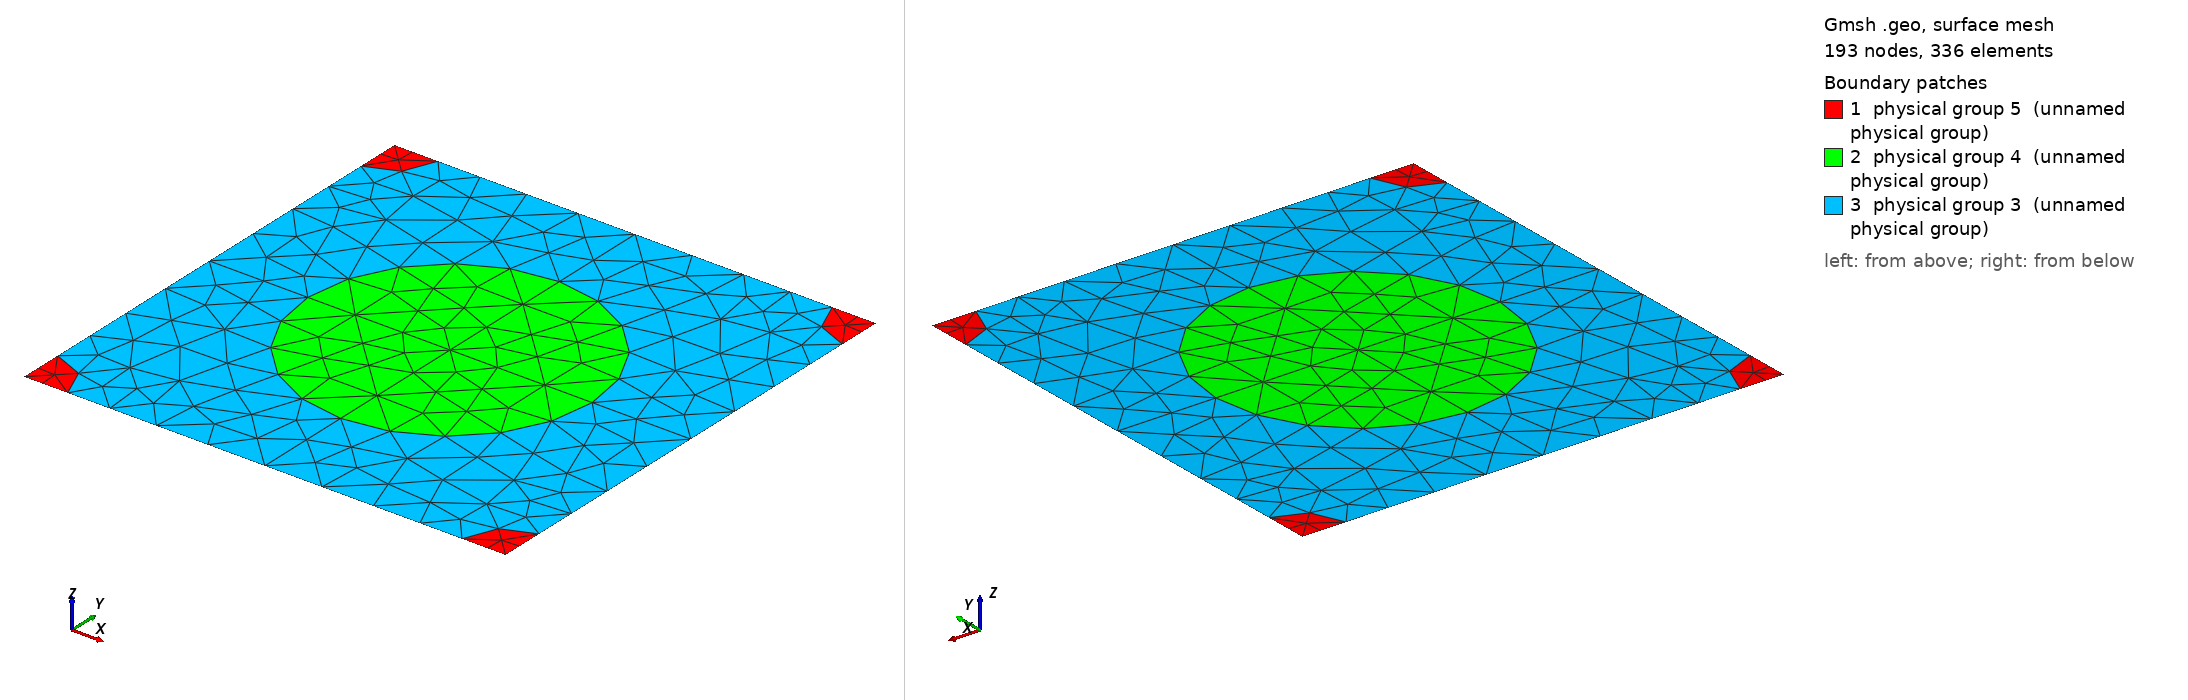

Gmsh geometry script, surface-meshed: 193 nodes, 336 surface elements. Boundary patches (legend numbers): 1 physical group 5 (unnamed physical group), 2 physical group 4 (unnamed physical group), 3 physical group 3 (unnamed physical group). Left view from above one corner, right view from below the opposite corner. Legend entries are the model's physical surfaces. The drawing asked Gmsh for element sizes between 1% and 20% of the model's largest extent; the script's own settings can give other sizes.

=== 762_225_69.geo (drawn) ===
d = 1; // grating period
ff = 0.300000;
d_in_nm = 762;
a1 = 225;
radius1 = (a1/d_in_nm)*d;
radius2 = (69/d_in_nm)*d;
lc = 0.150000; // 0.501 0.201 0.0701;
lc2 = lc/1.500000; // on cylinder surfaces
lc3 = lc/1.500000; // cylinder1 centres
lc4 = lc/4.500000; // cylinder2 centres
posx = 0;//
posy = 0;//

hy = d; // Thickness: Squre profile => hy=d
hx = 0.;

// 2*2 supercell outline

Point(1) = {0, 0, 0, lc4};
Point(2) = {-hx, -hy, 0, lc4};
Point(3) = {-hx+d, -hy, 0, lc4};
Point(4) = {d, 0, 0,lc4};
Point(5) = {-hx+d/2+posx, -hy/2+posy, 0,lc3};
Point(10) = {-hx+d/2+posx, 0, 0, lc};
Point(11) = {0,-hy/2+posy, 0, lc};
Point(12) = {-hx+d/2+posx, -hy, 0, lc};
Point(13) = {d, -hy/2+posy, 0, lc};

Point(14) = {-hx+radius2, 0, 0, lc2};
Point(15) = {d-radius2, 0, 0, lc2};
Point(16) = {0,-radius2, 0, lc2};
Point(18) = {-hx+d/2+posx, -hy/2+radius1+posy, 0, lc2};
Point(20) = {d,-radius2, 0, lc2};
Point(21) = {-hx+d/2-radius1+posx, -hy/2+posy, 0,lc2};
Point(22) = {-hx+d/2+radius1+posx, -hy/2+posy, 0,lc2};
Point(23) = {-hx, -hy+radius2, 0, lc2};
Point(25) = {-hx+d/2+posx, -hy/2-radius1+posy, 0, lc2};
Point(27) = {d,-hy+radius2, 0, lc2};
Point(28) = {-hx+radius2, -hy, 0, lc2};
Point(29) = {d-radius2, -hy, 0, lc2};

Line(1) = {1, 14};
Line(2) = {14, 10};
Line(3) = {10, 15};
Line(4) = {15, 4};
Line(5) = {4, 20};
Line(6) = {20, 13};
Line(7) = {13, 27};
Line(8) = {27, 3};
Line(9) = {3, 29};
Line(10) = {29, 12};
Line(11) = {12, 28};
Line(12) = {28, 2};
Line(13) = {2, 23};
Line(14) = {23, 11};
Line(15) = {11, 16};
Line(16) = {16, 1};
Line(18) = {18, 10};
Line(19) = {18, 5};
Line(20) = {5, 25};
Line(21) = {25, 12};
Line(22) = {11, 21};
Line(23) = {21, 5};
Line(24) = {5, 22};
Line(25) = {22, 13};

Circle(26) = {14, 1, 16};
Circle(27) = {15, 4, 20};
Circle(28) = {27, 3, 29};
Circle(29) = {28, 2, 23};
Circle(30) = {21, 5, 18};
Circle(31) = {18, 5, 22};
Circle(32) = {22, 5, 25};
Circle(33) = {25, 5, 21};

Line Loop(77) = {1, 26, 16};
Plane Surface(78) = {77};
Line Loop(79) = {4, 5, -27};
Plane Surface(80) = {79};
Line Loop(81) = {28, -9, -8};
Plane Surface(82) = {81};
Line Loop(83) = {29, -13, -12};
Plane Surface(84) = {83};
Line Loop(85) = {30, 19, -23};
Plane Surface(86) = {85};
Line Loop(87) = {19, 24, -31};
Plane Surface(88) = {87};
Line Loop(89) = {24, 32, -20};
Plane Surface(90) = {89};
Line Loop(91) = {20, 33, 23};
Plane Surface(92) = {91};
Line Loop(93) = {2, -18, -30, -22, 15, -26};
Plane Surface(94) = {93};
Line Loop(95) = {3, 27, 6, -25, -31, 18};
Plane Surface(96) = {95};
Line Loop(97) = {25, 7, 28, 10, -21, -32};
Plane Surface(98) = {97};
Line Loop(99) = {21, 11, 29, 14, 22, -33};
Plane Surface(100) = {99};

Physical Line(101) = {1, 2, 3, 4};
Physical Line(102) = {5, 6, 7, 8};
Physical Line(103) = {9, 10, 11, 12};
Physical Line(104) = {13, 14, 15, 16};

Physical Surface(3) = {94, 96, 98, 100};
Physical Surface(4) = {86, 88, 90, 92};
Physical Surface(5) = {78, 80, 82, 84};
